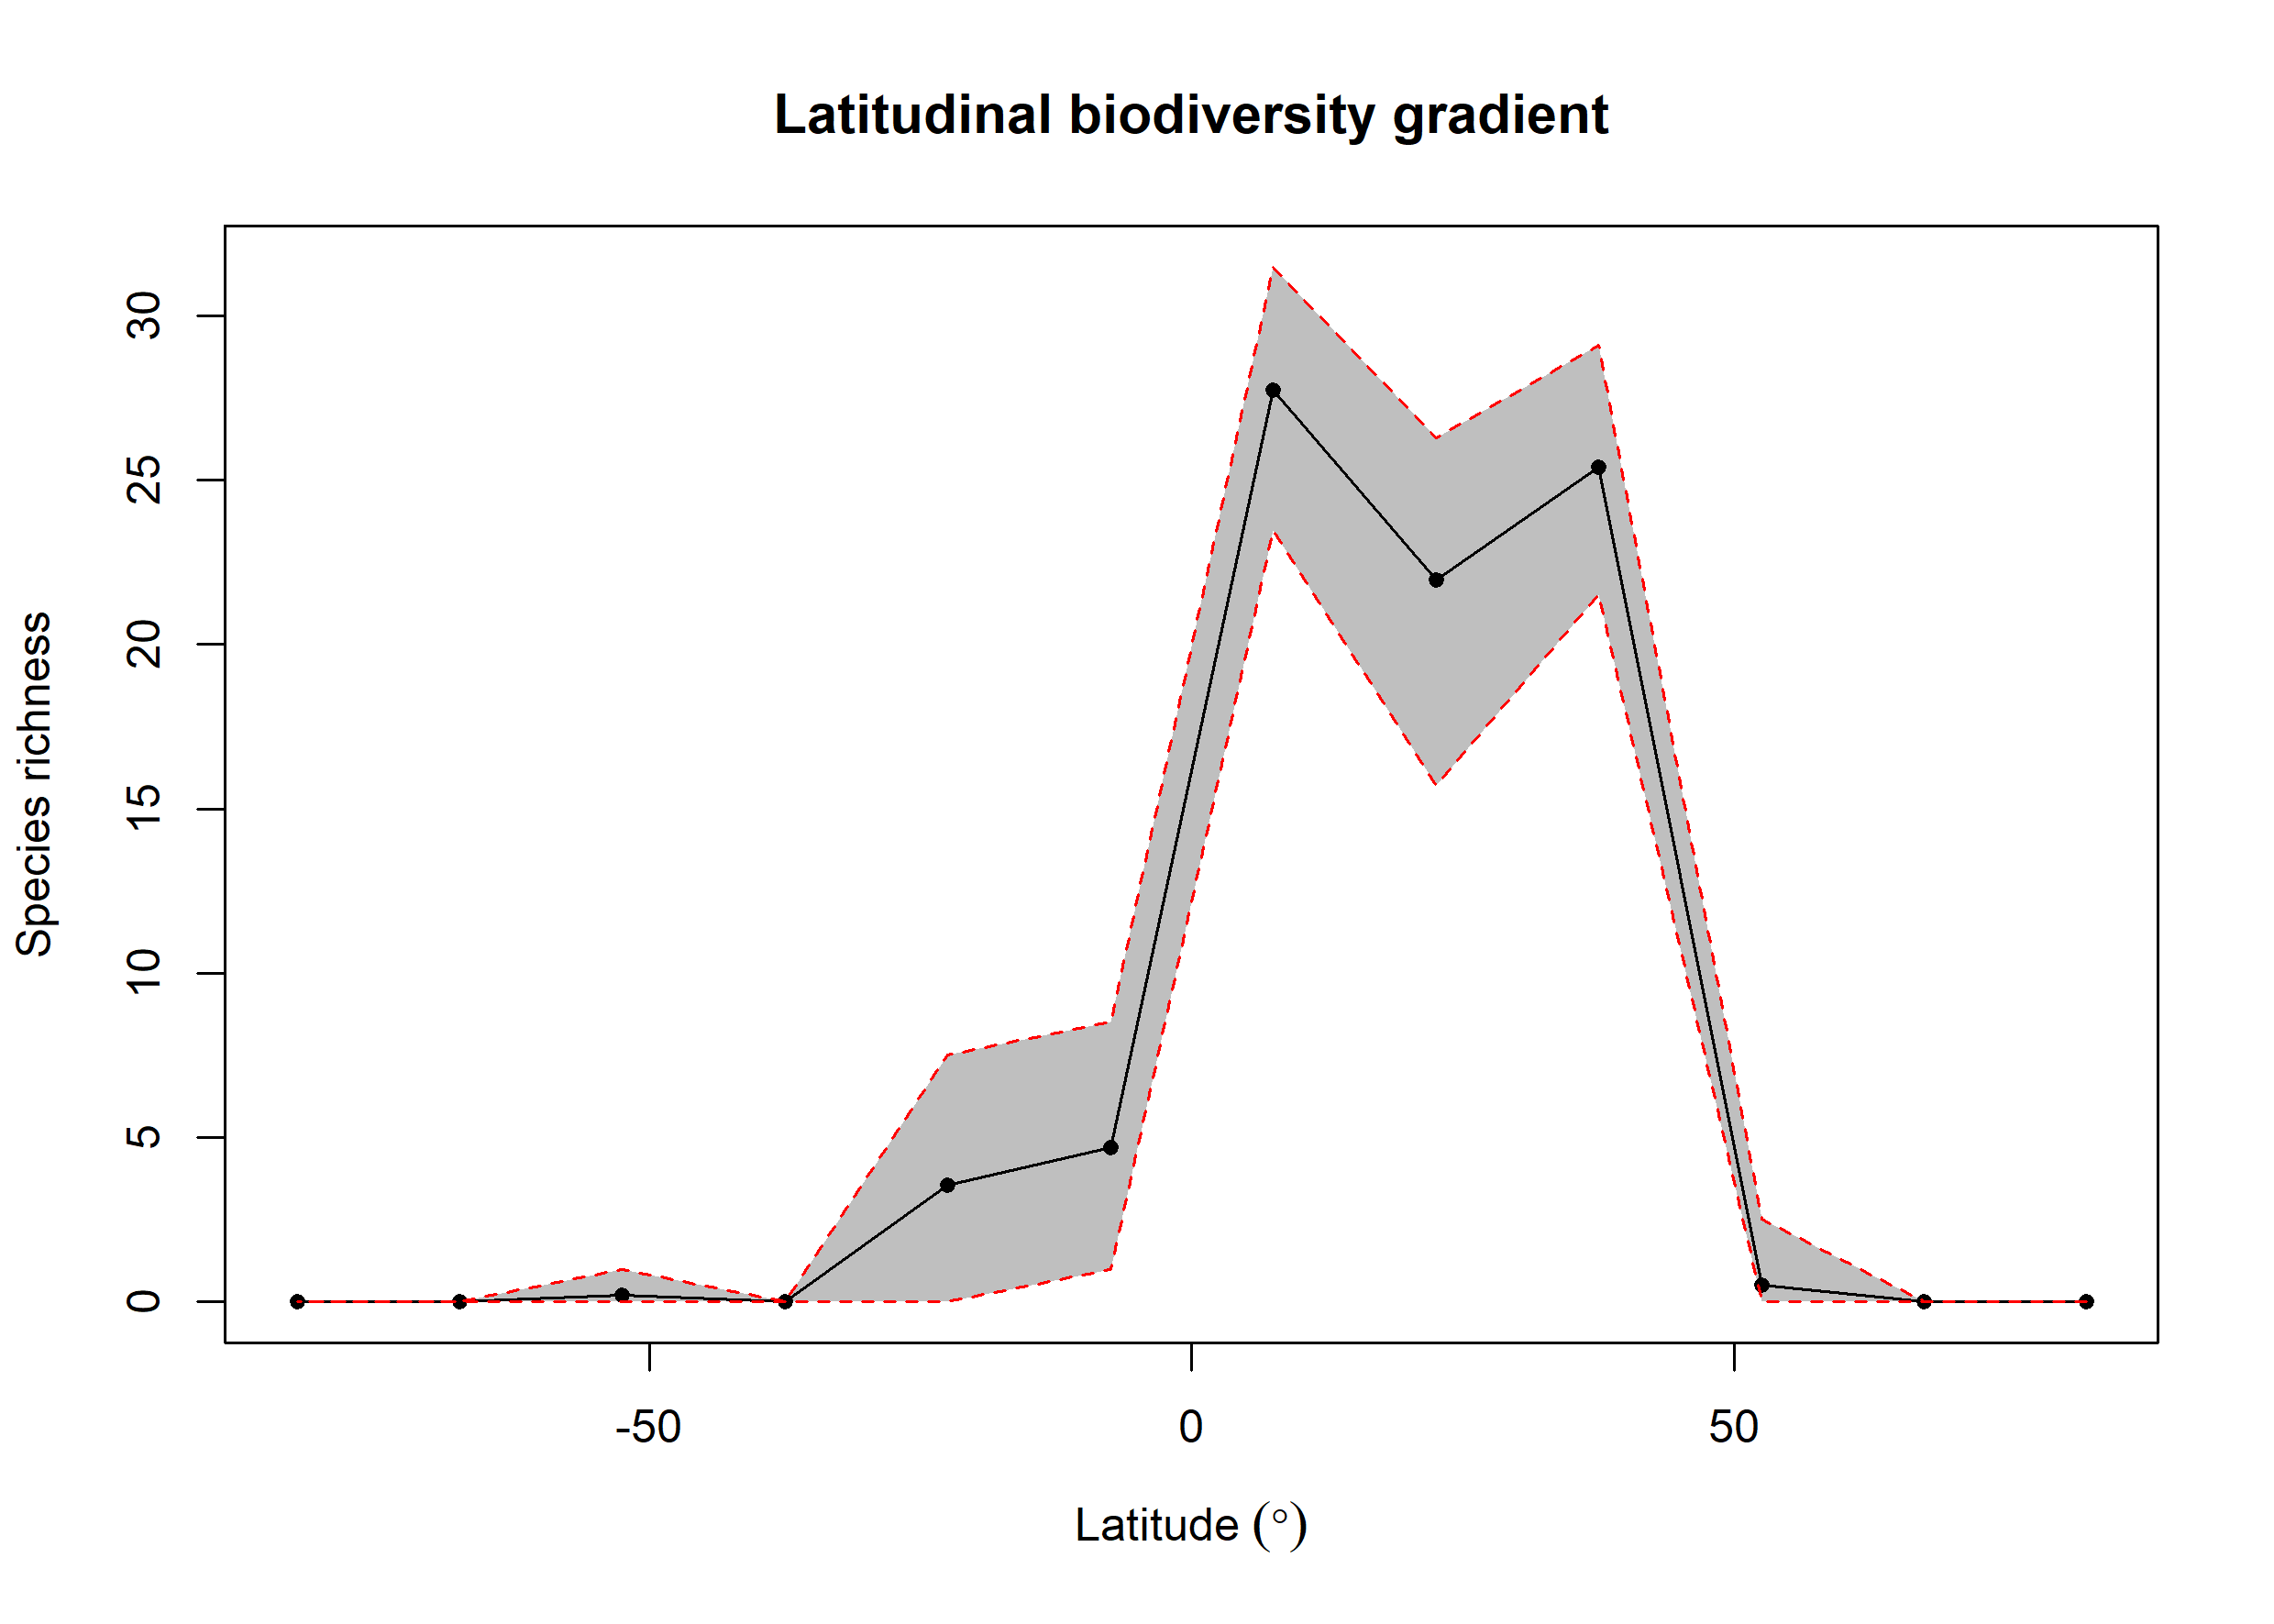

Values plotted in this chart, from the file beside it:
bin, max, min, mid, hemisphere, mean_richness, CI.Lower, CI.Upper
1, 90, 75, 82.5, N, NA, NA, NA
2, 75, 60, 67.5, N, NA, NA, NA
3, 60, 45, 52.5, N, 0.51, 0, 2.525
4, 45, 30, 37.5, N, 25.38, 21.51, 29.09
5, 30, 15, 22.5, N, 21.95, 15.71, 26.28
6, 15, 0, 7.5, N, 27.74, 23.47, 31.48
7, 0, -15, -7.5, S, 4.688, 1, 8.508
8, -15, -30, -22.5, S, 3.549, 0, 7.516
9, -30, -45, -37.5, S, NA, NA, NA
10, -45, -60, -52.5, S, 0.21, 0, 1
11, -60, -75, -67.5, S, NA, NA, NA
12, -75, -90, -82.5, S, NA, NA, NA
